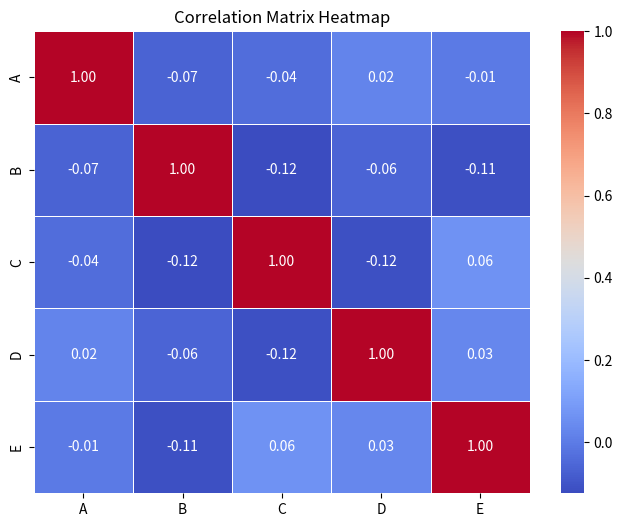

Python code for this plot:
import seaborn as sns
import matplotlib.pyplot as plt
import pandas as pd
import numpy as np

# Data
np.random.seed(0)
data = pd.DataFrame({
    'A': np.random.rand(100),
    'B': np.random.rand(100),
    'C': np.random.rand(100),
    'D': np.random.rand(100),
    'E': np.random.rand(100),
})

# Calculate the correlation matrix
corr_matrix = data.corr()

# Create the heatmap
plt.figure(figsize=(8, 6))
sns.heatmap(corr_matrix, annot=True, cmap="coolwarm", fmt=".2f", linewidths=0.5)

# Set labels and title
plt.title('Correlation Matrix Heatmap')

# Show the plot
plt.show()